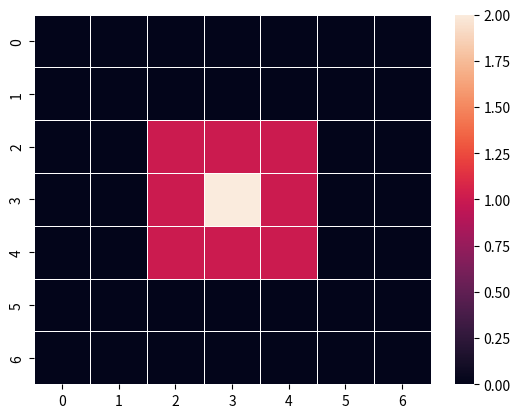

Python code for this plot:
import numpy as np
import random as rd
import seaborn as sns
import matplotlib.pyplot as plt


def moore_neighborhood(size, grid, i, j):
	if i == 0 and j == 0:
		neighborhood = [
			grid[i + 1, j + 1],
			grid[i, j + 1],
			grid[i + 1, j],
		]
		locations = [
			[i + 1, j + 1],
			[i, j + 1],
			[i + 1, j]
		]

	elif i == 0 and j == (size - 1):
		neighborhood = [
			grid[i, j - 1],
			grid[i + 1, j - 1],
			grid[i + 1, j],
		]
		locations = [
			[i, j - 1],
			[i + 1, j - 1],
			[i + 1, j],
		]

	elif i == 0 and 0 < j < (size - 1):
		neighborhood = [
			grid[i, j - 1],
			grid[i, j + 1],
			grid[i + 1, j - 1],
			grid[i + 1, j],
			grid[i + 1, j + 1],
		]
		locations = [
			[i, j - 1],
			[i, j + 1],
			[i + 1, j - 1],
			[i + 1, j],
			[i + 1, j + 1],
		]

	elif i == (size - 1) and j == 0:
		neighborhood = [
			grid[i, j + 1],
			grid[i - 1, j + 1],
			grid[i - 1, j],
		]
		locations = [
			[i, j + 1],
			[i - 1, j + 1],
			[i - 1, j],
		]

	elif i == (size - 1) and j == (size - 1):
		neighborhood = [
			grid[i - 1, j - 1],
			grid[i, j - 1],
			grid[i - 1, j],
		]
		locations = [
			[i - 1, j - 1],
			[i, j - 1],
			[i - 1, j],
		]

	elif i == (size - 1) and 0 < j < (size - 1):
		neighborhood = [
			grid[i, j - 1],
			grid[i, j + 1],
			grid[i - 1, j - 1],
			grid[i - 1, j],
			grid[i - 1, j + 1],
		]
		locations = [
			[i, j - 1],
			[i, j + 1],
			[i - 1, j - 1],
			[i - 1, j],
			[i - 1, j + 1],
		]

	elif 0 < i < (size - 1) and j == 0:
		neighborhood = [
			grid[i - 1, j],
			grid[i - 1, j + 1],
			grid[i, j + 1],
			grid[i + 1, j],
			grid[i + 1, j + 1],
		]
		locations = [
			[i - 1, j],
			[i - 1, j + 1],
			[i, j + 1],
			[i + 1, j],
			[i + 1, j + 1],
		]

	elif 0 < i < (size - 1) and j == (size - 1):
		neighborhood = [
			grid[i - 1, j],
			grid[i - 1, j - 1],
			grid[i, j - 1],
			grid[i + 1, j],
			grid[i + 1, j - 1],
		]
		locations = [
			[i - 1, j],
			[i - 1, j - 1],
			[i, j - 1],
			[i + 1, j],
			[i + 1, j - 1],
		]

	else:
		neighborhood = [
			grid[i - 1, j - 1],
			grid[i - 1, j],
			grid[i - 1, j + 1],
			grid[i, j - 1],
			grid[i, j + 1],
			grid[i + 1, j - 1],
			grid[i + 1, j],
			grid[i + 1, j + 1],
		]
		locations = [
			[i - 1, j - 1],
			[i - 1, j],
			[i - 1, j + 1],
			[i, j - 1],
			[i, j + 1],
			[i + 1, j - 1],
			[i + 1, j],
			[i + 1, j + 1],
		]

	return neighborhood, locations


matrix = np.zeros((7, 7))
neighborhood, locations = moore_neighborhood(7, matrix, 3, 3)
# print(locations)

for location in locations:
	location = tuple(location)
	matrix[location] = 1

matrix[3, 3] = 2

sns.heatmap(matrix, linewidths=.5)
plt.show()